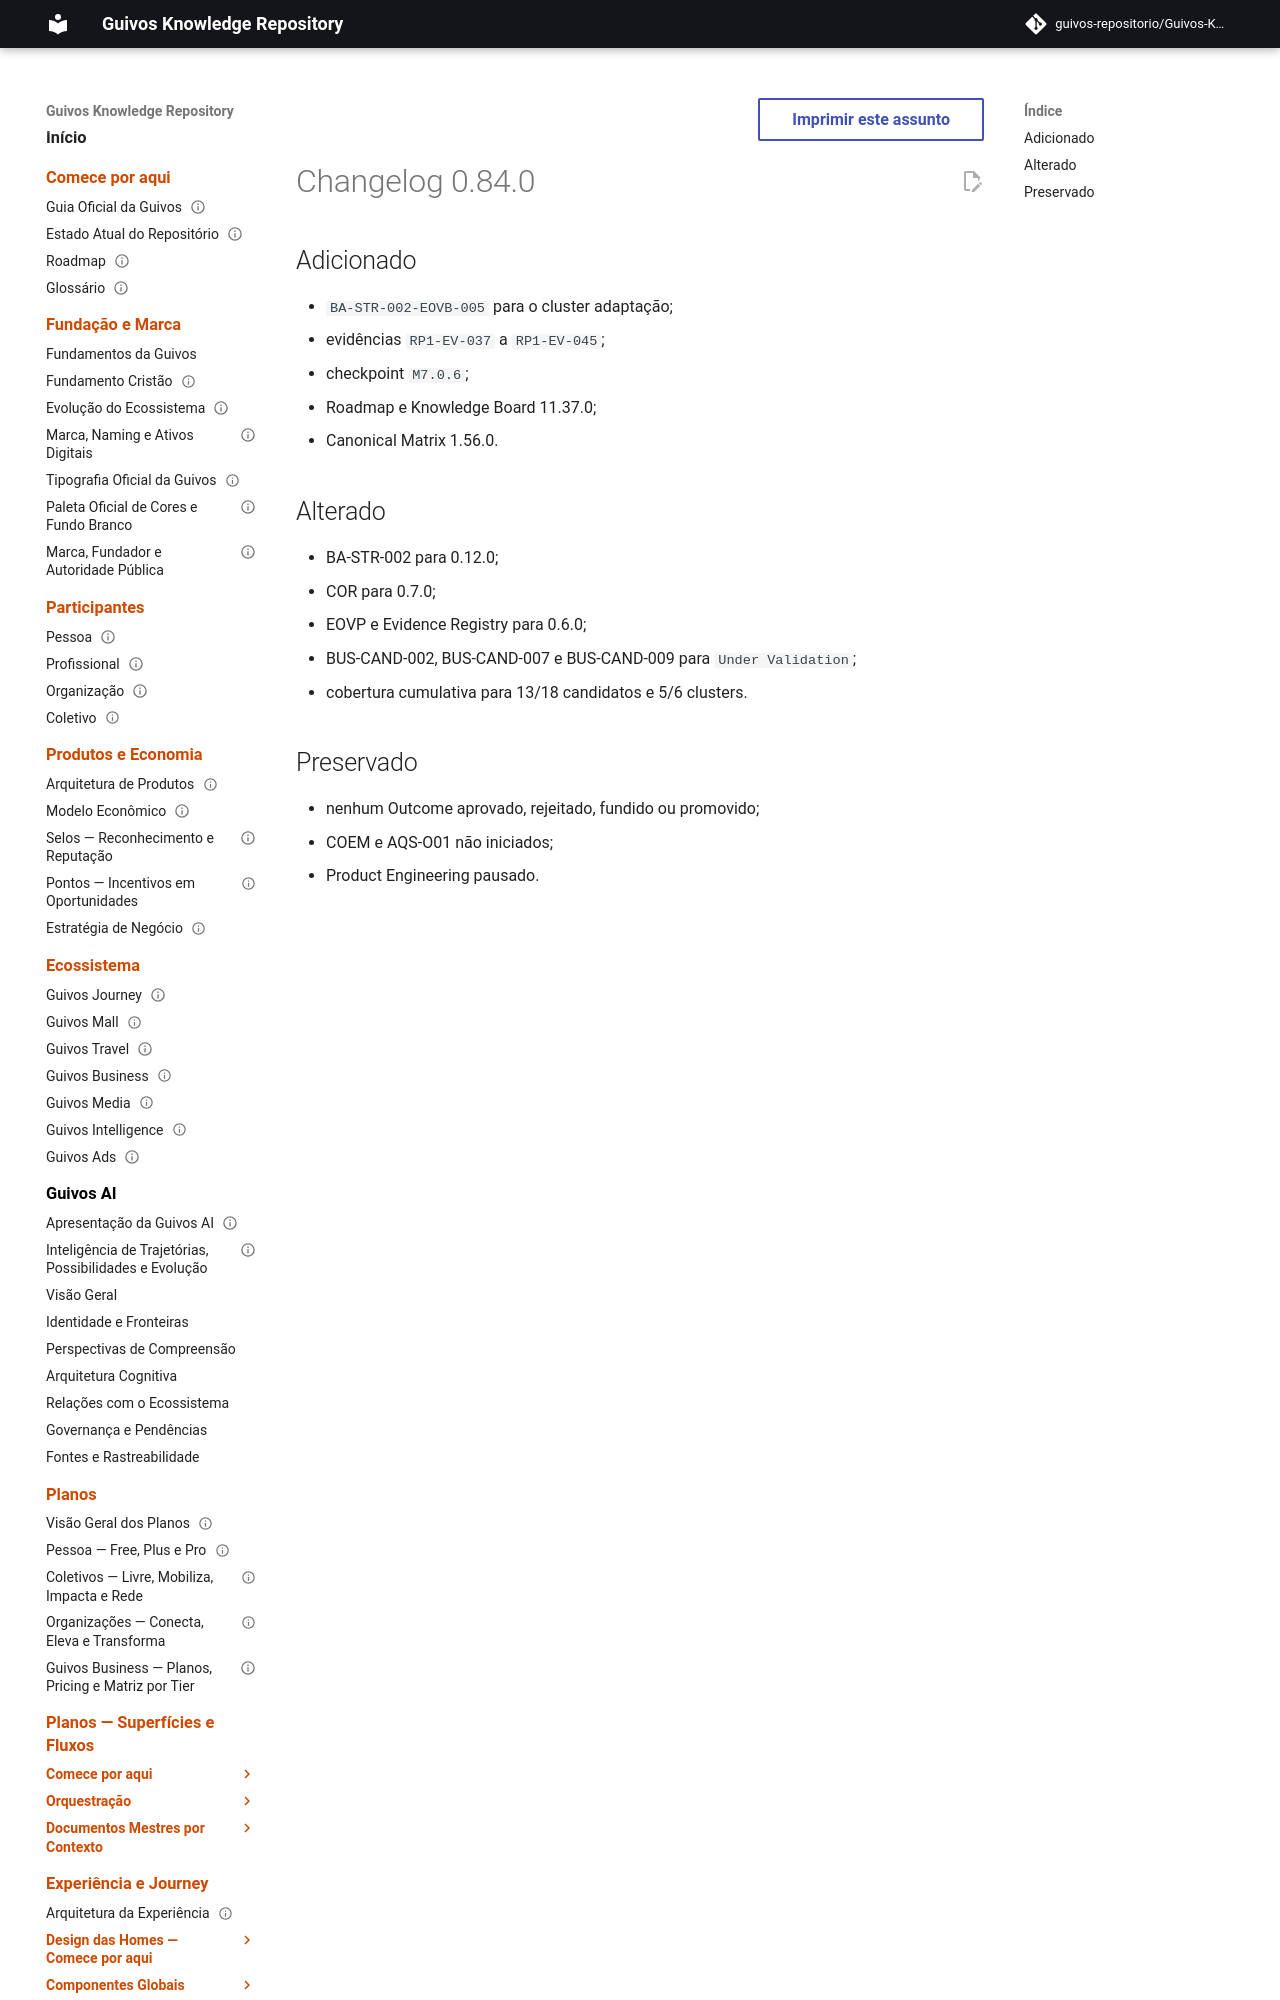

repository: guivos-repositorio/Guivos-Knowledge-Repository · page: project/changelog-0.84.0-ba-str-002-eovb-005/index.html · generator: mkdocs

---
id: GKR-CHANGELOG-0.84.0
title: Changelog 0.84.0 — External Validation Batch 05
status: active
version: 0.84.0
owner: Guivos
last_updated: 2026-07-23
related:
  - BA-STR-002-EOVB-005
---

# Changelog 0.84.0
